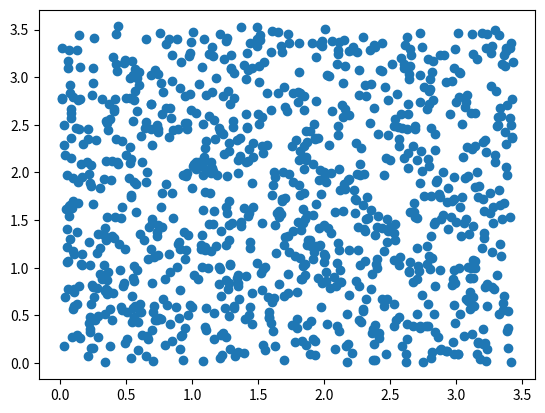

The matplotlib source for this figure:
#########################################################################
# File Name: predict.py
# Author: lbz
# mail: 120498304@qq.com
# Created Time: Wed 11 Apr 2018 12:23:07 PM CST
#########################################################################
#!/usr/bin/env python3
#! -*- coding: utf-8 -*-
import numpy as np
import scipy
import sympy as sym
import matplotlib.pyplot as plt
sym.init_printing()

x1=np.random.random(1000)
x2=np.random.random(1000)*5

#nomalization
x1=x1/np.std(x1)
x2=x2/np.std(x2)

print(np.mean(x1))
print(np.std(x1),np.std(x2))

plt.scatter(x1,x2)
plt.show()

#********************************************

rand1=np.random.normal(loc=1,scale=3,size=[1000])*10
rand2=rand1 *2+0.1*np.random.normal(loc=1,scale=3,size=[1000])*10

#E((X-E(X)*(Y-E(Y))
def Conv(x,y):
    return np.mean((x-np.mean(x))*(y-np.mean(y)))

print( Conv(rand1,rand2)/np.std(rand1)/np.std(rand2))
